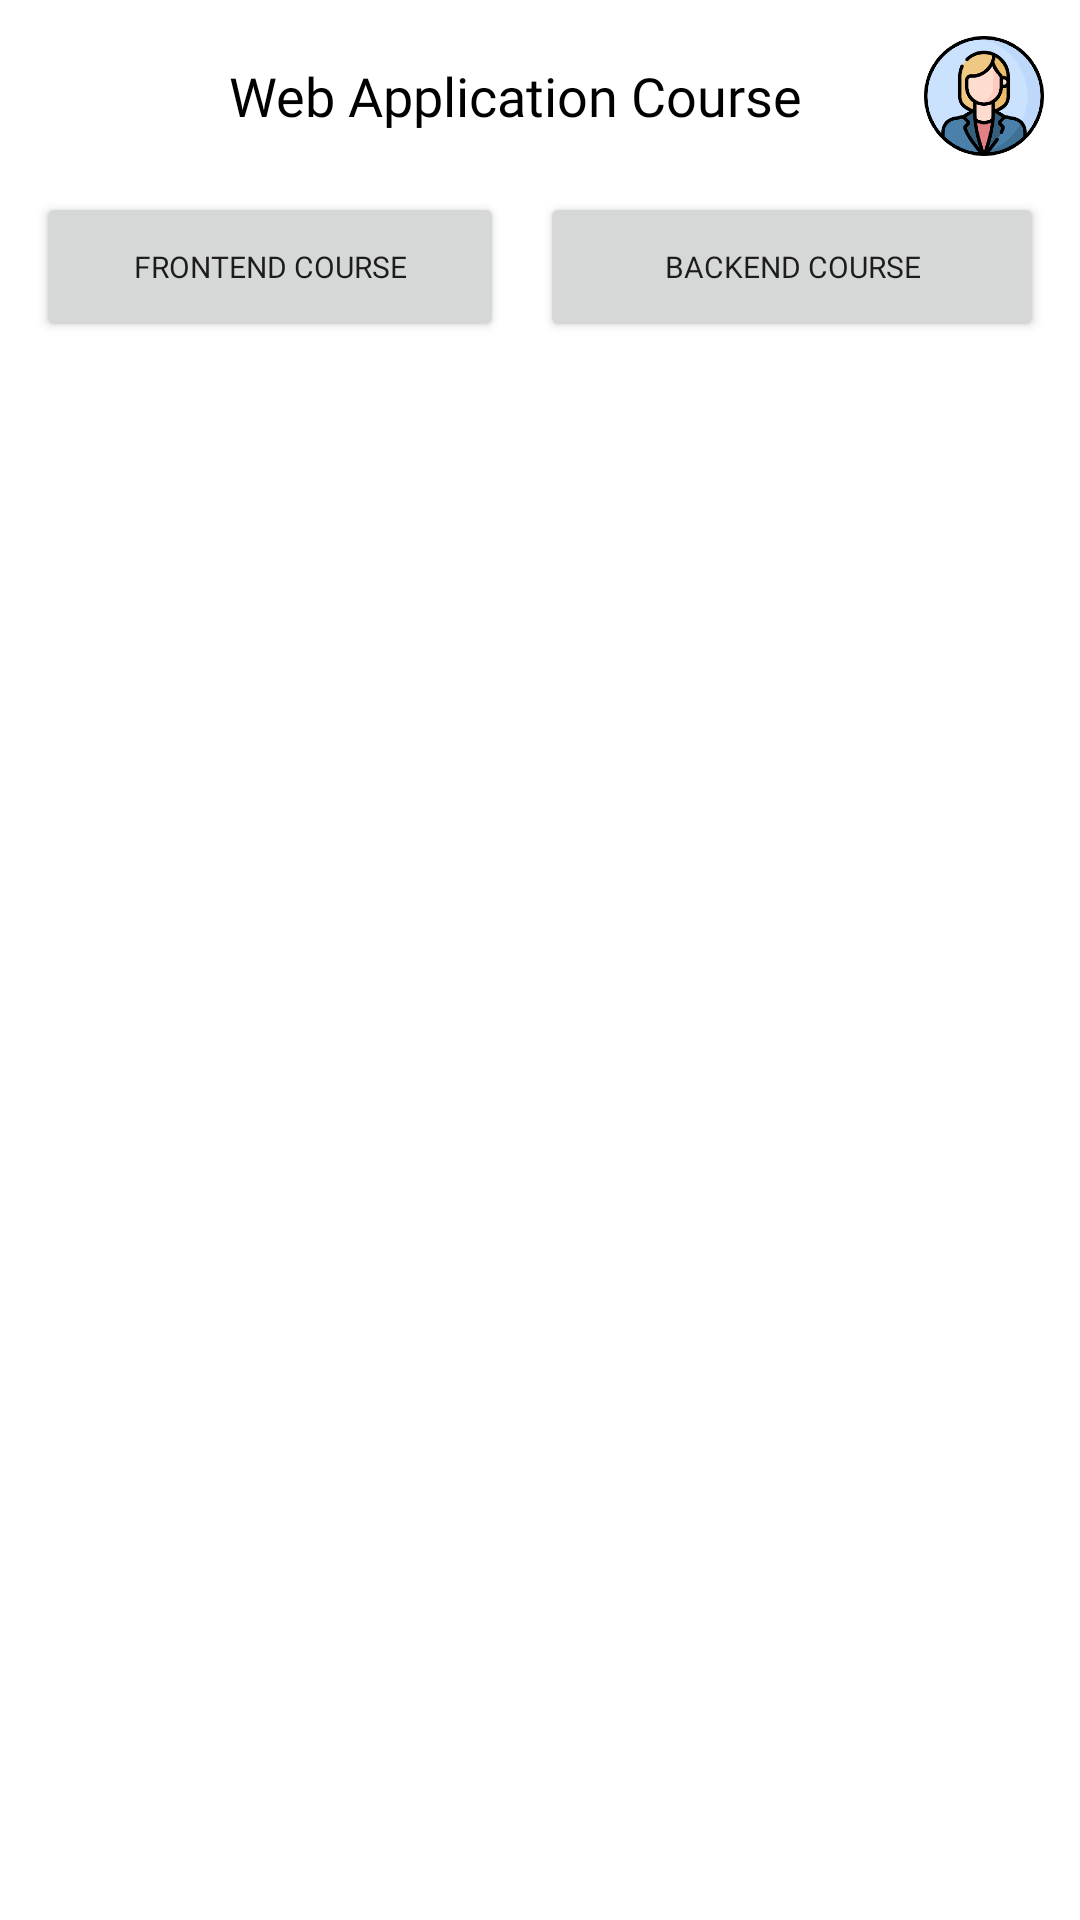

Reconstruct the res/layout file that produces this screen, plus the resources it refers to.
<!-- AndroidManifest.xml: application theme Theme.ECoding -->
<!-- res/layout/activity_course_detail.xml -->
<?xml version="1.0" encoding="utf-8"?>
<androidx.constraintlayout.widget.ConstraintLayout xmlns:android="http://schemas.android.com/apk/res/android"
    xmlns:app="http://schemas.android.com/apk/res-auto"
    xmlns:tools="http://schemas.android.com/tools"
    android:layout_width="match_parent"
    android:layout_height="match_parent"
    tools:context=".ui.activities.CourseDetailActivity">

    <LinearLayout
        android:id="@+id/containerTop"
        android:layout_width="match_parent"
        android:layout_height="wrap_content"
        android:gravity="center_vertical"
        android:layout_marginHorizontal="12dp"
        android:layout_marginTop="12dp"
        app:layout_constraintTop_toTopOf="parent"
        app:layout_constraintStart_toStartOf="parent"
        app:layout_constraintEnd_toEndOf="parent">
        <ImageView
            android:layout_width="24dp"
            android:layout_height="24dp"
            android:src="@drawable/ic_menu"
            app:tint="@color/black_color" />
        <Space
            android:layout_width="0dp"
            android:layout_height="0dp"
            android:layout_weight="1"/>
        <TextView
            android:layout_width="wrap_content"
            android:layout_height="wrap_content"
            android:text="Web Application Course"
            android:textColor="@color/black_color"
            android:textSize="18dp"
            android:fontFamily="@font/rubik_semi_bold"
            />
        <Space
            android:layout_width="0dp"
            android:layout_height="0dp"
            android:layout_weight="1"/>
        <ImageView
            android:layout_width="40dp"
            android:layout_height="40dp"
            android:src="@drawable/ic_account_profile" />
    </LinearLayout>

    <LinearLayout
        android:id="@+id/containerBtn"
        android:layout_width="match_parent"
        android:layout_height="wrap_content"
        android:layout_marginTop="12dp"
        app:layout_constraintTop_toBottomOf="@+id/containerTop"
        android:layout_marginHorizontal="12dp">

        <Button
            android:layout_width="match_parent"
            android:layout_height="50dp"
            android:layout_marginEnd="12dp"
            android:layout_weight="1"
            android:text="FrontEnd Course"
            android:textSize="10sp"
            android:fontFamily="@font/rubik_semi_bold"/>

        <Button
            android:layout_width="match_parent"
            android:layout_height="50dp"
            android:layout_weight="1"
            android:text="BackEnd Course"
            android:textSize="10sp"
            android:fontFamily="@font/rubik_semi_bold"
            />

    </LinearLayout>

    <androidx.recyclerview.widget.RecyclerView
        android:id="@+id/rcCourseDetail"
        android:layout_width="match_parent"
        android:layout_height="wrap_content"
        android:layout_marginHorizontal="12dp"
        android:layout_marginTop="12dp"
        app:layout_constraintTop_toBottomOf="@+id/containerBtn"/>



</androidx.constraintlayout.widget.ConstraintLayout>
<!-- res/layout/item_course_layout.xml (included above) -->
<?xml version="1.0" encoding="utf-8"?>
<androidx.constraintlayout.widget.ConstraintLayout xmlns:android="http://schemas.android.com/apk/res/android"
    xmlns:app="http://schemas.android.com/apk/res-auto"
    android:layout_width="match_parent"
    android:layout_height="wrap_content">

    <LinearLayout
        android:layout_width="match_parent"
        android:layout_height="wrap_content"
        android:paddingVertical="8dp"
        android:gravity="center_vertical"
        app:layout_constraintBottom_toBottomOf="parent"
        app:layout_constraintEnd_toEndOf="parent"
        app:layout_constraintStart_toStartOf="parent"
        app:layout_constraintTop_toTopOf="parent">

        <ImageView
            android:id="@+id/image"
            android:layout_width="120dp"
            android:layout_height="90dp"
            android:layout_marginStart="8dp"
            android:layout_marginEnd="12dp"
            android:scaleType="centerCrop"
            android:src="@drawable/image_web_application" />

        <LinearLayout
            android:layout_width="match_parent"
            android:layout_height="wrap_content"
            android:paddingVertical="4dp"
            android:orientation="vertical">

            <TextView
                android:id="@+id/title"
                android:layout_width="wrap_content"
                android:layout_height="wrap_content"
                android:text="Web Application"
                android:textColor="@color/black_color"
                android:textSize="16sp"
                android:textStyle="bold" />

            <LinearLayout
                android:layout_width="wrap_content"
                android:layout_height="wrap_content"
                android:layout_marginTop="8dp"
                android:gravity="center_vertical">

                <ImageView
                    android:layout_width="24dp"
                    android:layout_height="24dp"
                    android:layout_marginEnd="4dp"
                    android:src="@drawable/ic_account" />

                <TextView
                    android:id="@+id/description"
                    android:layout_width="wrap_content"
                    android:layout_height="wrap_content"
                    android:ellipsize="end"
                    android:maxLines="1"
                    android:text="Choice your course"
                    android:textColor="@color/black_color"
                    android:textSize="14sp" />
            </LinearLayout>

            <LinearLayout
                android:layout_width="match_parent"
                android:layout_height="wrap_content"
                android:layout_marginTop="8dp">

                <TextView
                    android:id="@+id/status"
                    android:layout_width="wrap_content"
                    android:layout_height="wrap_content"
                    android:layout_marginEnd="24dp"
                    android:text="$ Free Course"
                    android:textColor="@color/dark_blue_color"
                    android:textSize="16sp"
                    android:textStyle="bold" />

                <TextView
                    android:id="@+id/duration"
                    android:layout_width="wrap_content"
                    android:layout_height="wrap_content"
                    android:text="16 h"
                    android:textColor="@color/orange_color"
                    android:textSize="16sp"
                    android:textStyle="bold" />
            </LinearLayout>
        </LinearLayout>
    </LinearLayout>

</androidx.constraintlayout.widget.ConstraintLayout>
<!-- resources referenced by this layout -->
<resources>
  <color name="black_color">#FF000000</color>
  <!-- drawable ic_account_profile: png bitmap (drawable, 74185 bytes) -->
  <!-- drawable image_web_application: jpg bitmap (drawable, 183727 bytes) -->
  <style name="Theme.ECoding" parent="Theme.MaterialComponents.DayNight.DarkActionBar">
          
          <item name="colorPrimary">@color/purple_500</item>
          <item name="colorPrimaryVariant">@color/purple_700</item>
          <item name="colorOnPrimary">@color/white</item>
          
          <item name="colorSecondary">@color/teal_200</item>
          <item name="colorSecondaryVariant">@color/teal_700</item>
          <item name="colorOnSecondary">@color/black</item>
          
          <item name="android:statusBarColor">?attr/colorPrimaryVariant</item>
          
      </style>
  <!-- not gathered from this repository: default colours our renderer supplied (Android Studio template values) -->
  <color name="purple_500">#FF6200EE</color>
  <color name="purple_700">#FF3700B3</color>
  <color name="teal_200">#FF03DAC5</color>
  <color name="teal_700">#FF018786</color>
  <color name="black">#FF000000</color>
  <color name="white">#FFFFFFFF</color>
</resources>
